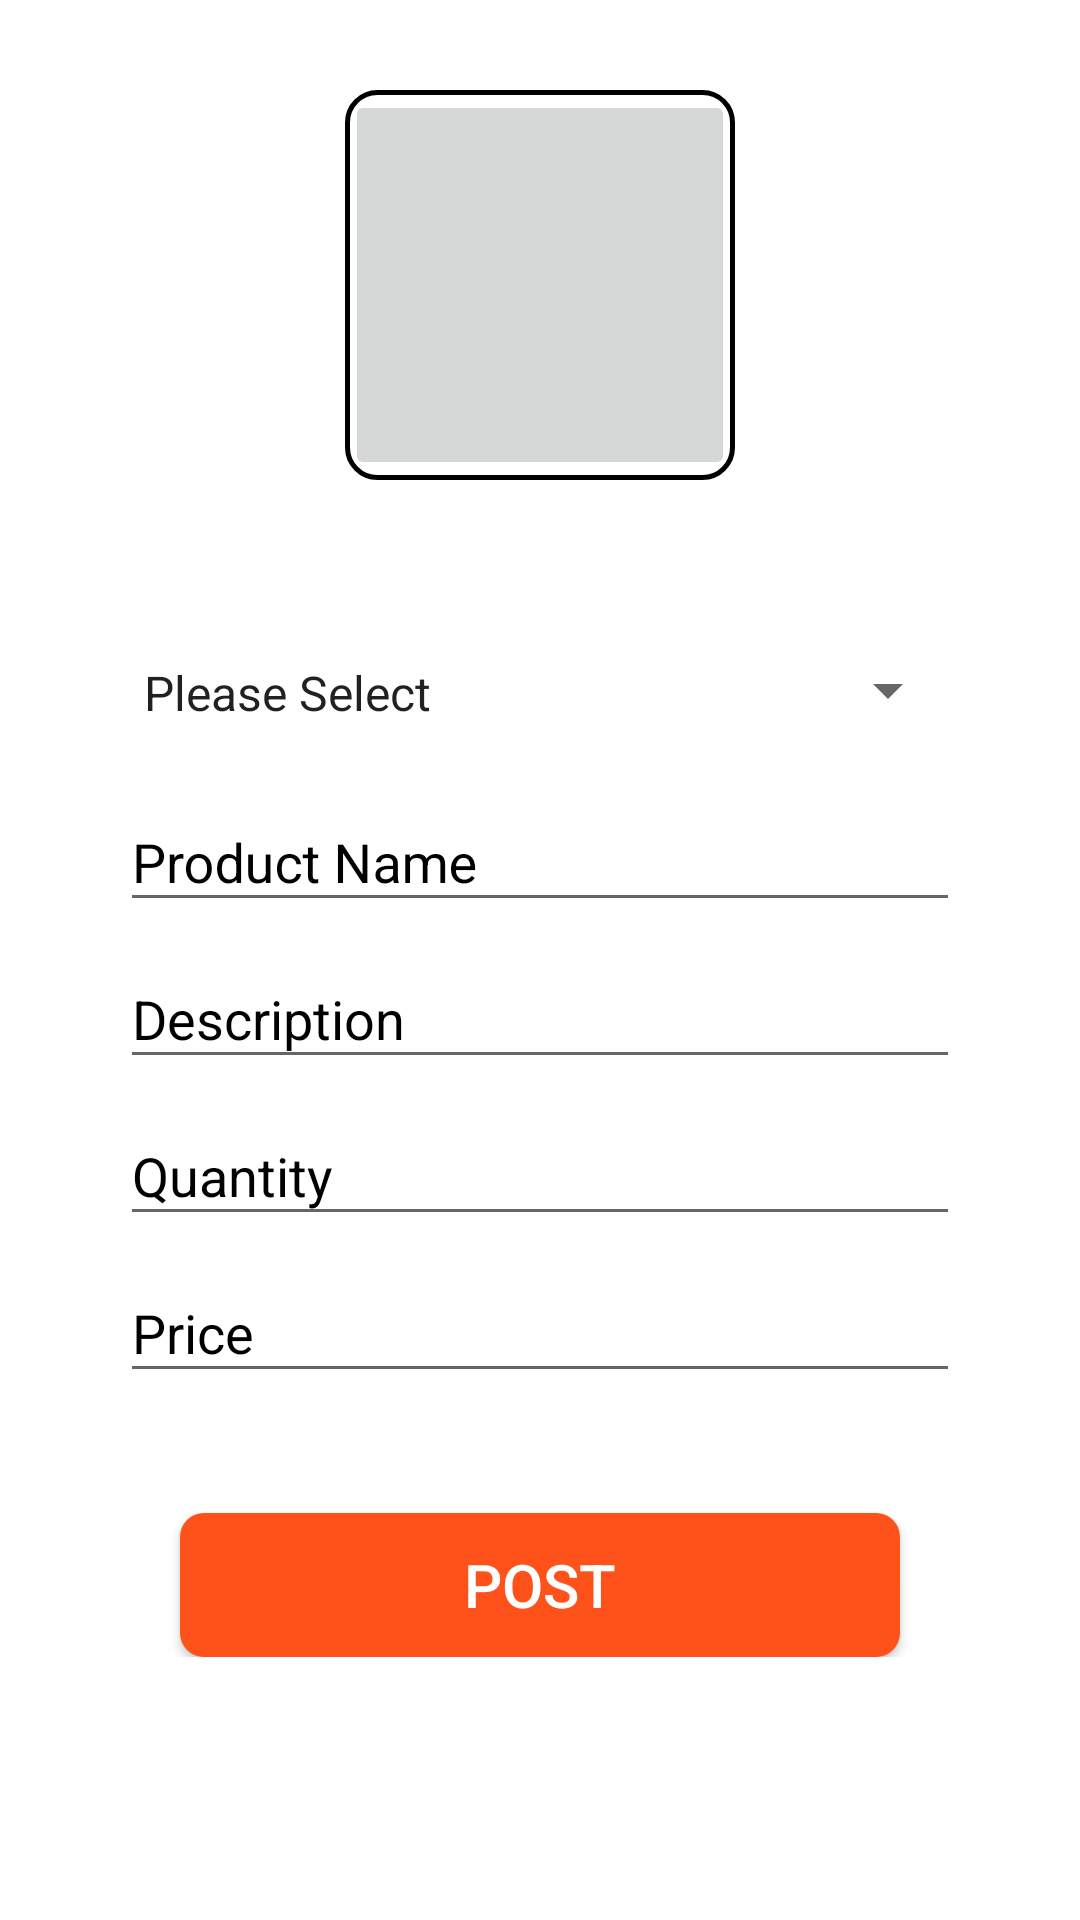

The Android layout XML behind this screen, and the referenced resources:
<!-- AndroidManifest.xml: application theme AppTheme -->
<!-- res/layout/activity_chef__post_dish.xml -->
<?xml version="1.0" encoding="utf-8"?>
<RelativeLayout xmlns:android="http://schemas.android.com/apk/res/android"
    xmlns:app="http://schemas.android.com/apk/res-auto"
    xmlns:tools="http://schemas.android.com/tools"
    android:layout_width="match_parent"
    android:layout_height="match_parent"
    tools:context=".ChefFoodPanel.Chef_PostDish"
    android:background="@color/white">

    <LinearLayout
        android:layout_width="match_parent"
        android:layout_height="wrap_content"
        android:orientation="vertical">

        <LinearLayout
            android:layout_width="wrap_content"
            android:layout_gravity="center"
            android:background="@drawable/camerabtnshape"
            android:layout_marginTop="30dp"
            android:layout_height="wrap_content"
            android:elevation="1dp">

            <ImageButton
                android:id="@+id/imageupload"
                android:layout_width="130dp"
                android:layout_height="130dp"
                android:scaleType="centerCrop"
                app:srcCompat="@drawable/ic_camera"/>

        </LinearLayout>

        <LinearLayout
            android:layout_width="match_parent"
            android:layout_height="wrap_content"
            android:layout_margin="40dp"
            android:orientation="vertical">

            <Spinner
                android:id="@+id/Set"
                android:layout_width="match_parent"
                android:layout_height="50dp"
                android:paddingTop="15dp"
                android:paddingBottom="15dp"
                android:layout_marginTop="5dp"
                android:entries="@array/set"/>

            <TextView
                android:id="@+id/SetTextView"
                android:visibility="gone"
                android:layout_width="wrap_content"
                android:layout_height="wrap_content"
                android:text="0"/>

            <com.google.android.material.textfield.TextInputLayout
                android:id="@+id/dishes"
                android:layout_width="match_parent"
                android:layout_height="wrap_content"
                android:textColorHint="@color/Black"
                android:background="@color/white">

                <com.google.android.material.textfield.TextInputEditText
                    android:layout_width="match_parent"
                    android:layout_height="wrap_content"
                    android:hint="Product Name"
                    android:textColor="@color/Black"
                    android:inputType="textMultiLine" />

            </com.google.android.material.textfield.TextInputLayout>

            <com.google.android.material.textfield.TextInputLayout
                android:id="@+id/description"
                android:layout_width="match_parent"
                android:layout_height="wrap_content"
                android:textColorHint="@color/Black"
                android:background="@color/white">

                <com.google.android.material.textfield.TextInputEditText
                    android:layout_width="match_parent"
                    android:layout_height="wrap_content"
                    android:hint="Description"
                    android:textColor="@color/Black"
                    android:inputType="textMultiLine" />

            </com.google.android.material.textfield.TextInputLayout>

            <com.google.android.material.textfield.TextInputLayout
                android:id="@+id/quantity"
                android:layout_width="match_parent"
                android:layout_height="wrap_content"
                android:textColorHint="@color/Black"
                app:layout_constraintBottom_toBottomOf="parent"
                android:background="@color/white">

                <com.google.android.material.textfield.TextInputEditText
                    android:layout_width="match_parent"
                    android:layout_height="wrap_content"
                    android:hint="Quantity"
                    android:textColor="@color/Black"
                    android:inputType="number" />
            </com.google.android.material.textfield.TextInputLayout>

            <com.google.android.material.textfield.TextInputLayout
                android:id="@+id/price"
                android:layout_width="match_parent"
                android:layout_height="wrap_content"
                android:textColorHint="@color/Black"
                app:layout_constraintBottom_toBottomOf="parent"
                android:background="@color/white">

                <com.google.android.material.textfield.TextInputEditText
                    android:layout_width="match_parent"
                    android:layout_height="wrap_content"
                    android:hint="Price"
                    android:textColor="@color/Black"
                    android:inputType="number" />
            </com.google.android.material.textfield.TextInputLayout>

        </LinearLayout>



        <Button
            android:id="@+id/post"
            android:layout_width="240dp"
            android:layout_height="wrap_content"
            android:background="@drawable/btnred"
            android:layout_gravity="center"
            android:text="Post"
            android:textColor="@color/white"
            android:textSize="20sp"/>

    </LinearLayout>









</RelativeLayout>
<!-- resources referenced by this layout -->
<resources>
  <string-array name="set">
          <item>Please Select</item>
          <item>Breakfast</item>
          <item>Lunch</item>
          <item>Meryenda</item>
  
      </string-array>
  <color name="Black">#000000</color>
  <color name="white">#FFFFFF</color>
  <!-- drawable btnred (drawable) -->
  <?xml version="1.0" encoding="utf-8"?>
  <shape xmlns:android="http://schemas.android.com/apk/res/android">
  
      <solid android:color="#FF521B"/>
      <corners android:radius="8dp"/>
  </shape>
  <!-- drawable camerabtnshape (drawable) -->
  <?xml version="1.0" encoding="utf-8"?>
  <shape xmlns:android="http://schemas.android.com/apk/res/android">
  
      <corners android:radius="10dp"/>
      <stroke android:color="@color/Black"
          android:width="1.5dp"/>
  
  
  </shape>
  <style name="AppTheme" parent="Theme.AppCompat.Light.DarkActionBar">
          
  
          <item name="colorPrimary">@color/yourSelectedColor</item>
          <item name="colorPrimaryDark">@color/Black</item>
          <item name="colorAccent">@color/darkgray</item>
  
      </style>
  <color name="yourSelectedColor">#FB8C00</color>
  <color name="darkgray">#B2000000</color>
</resources>
